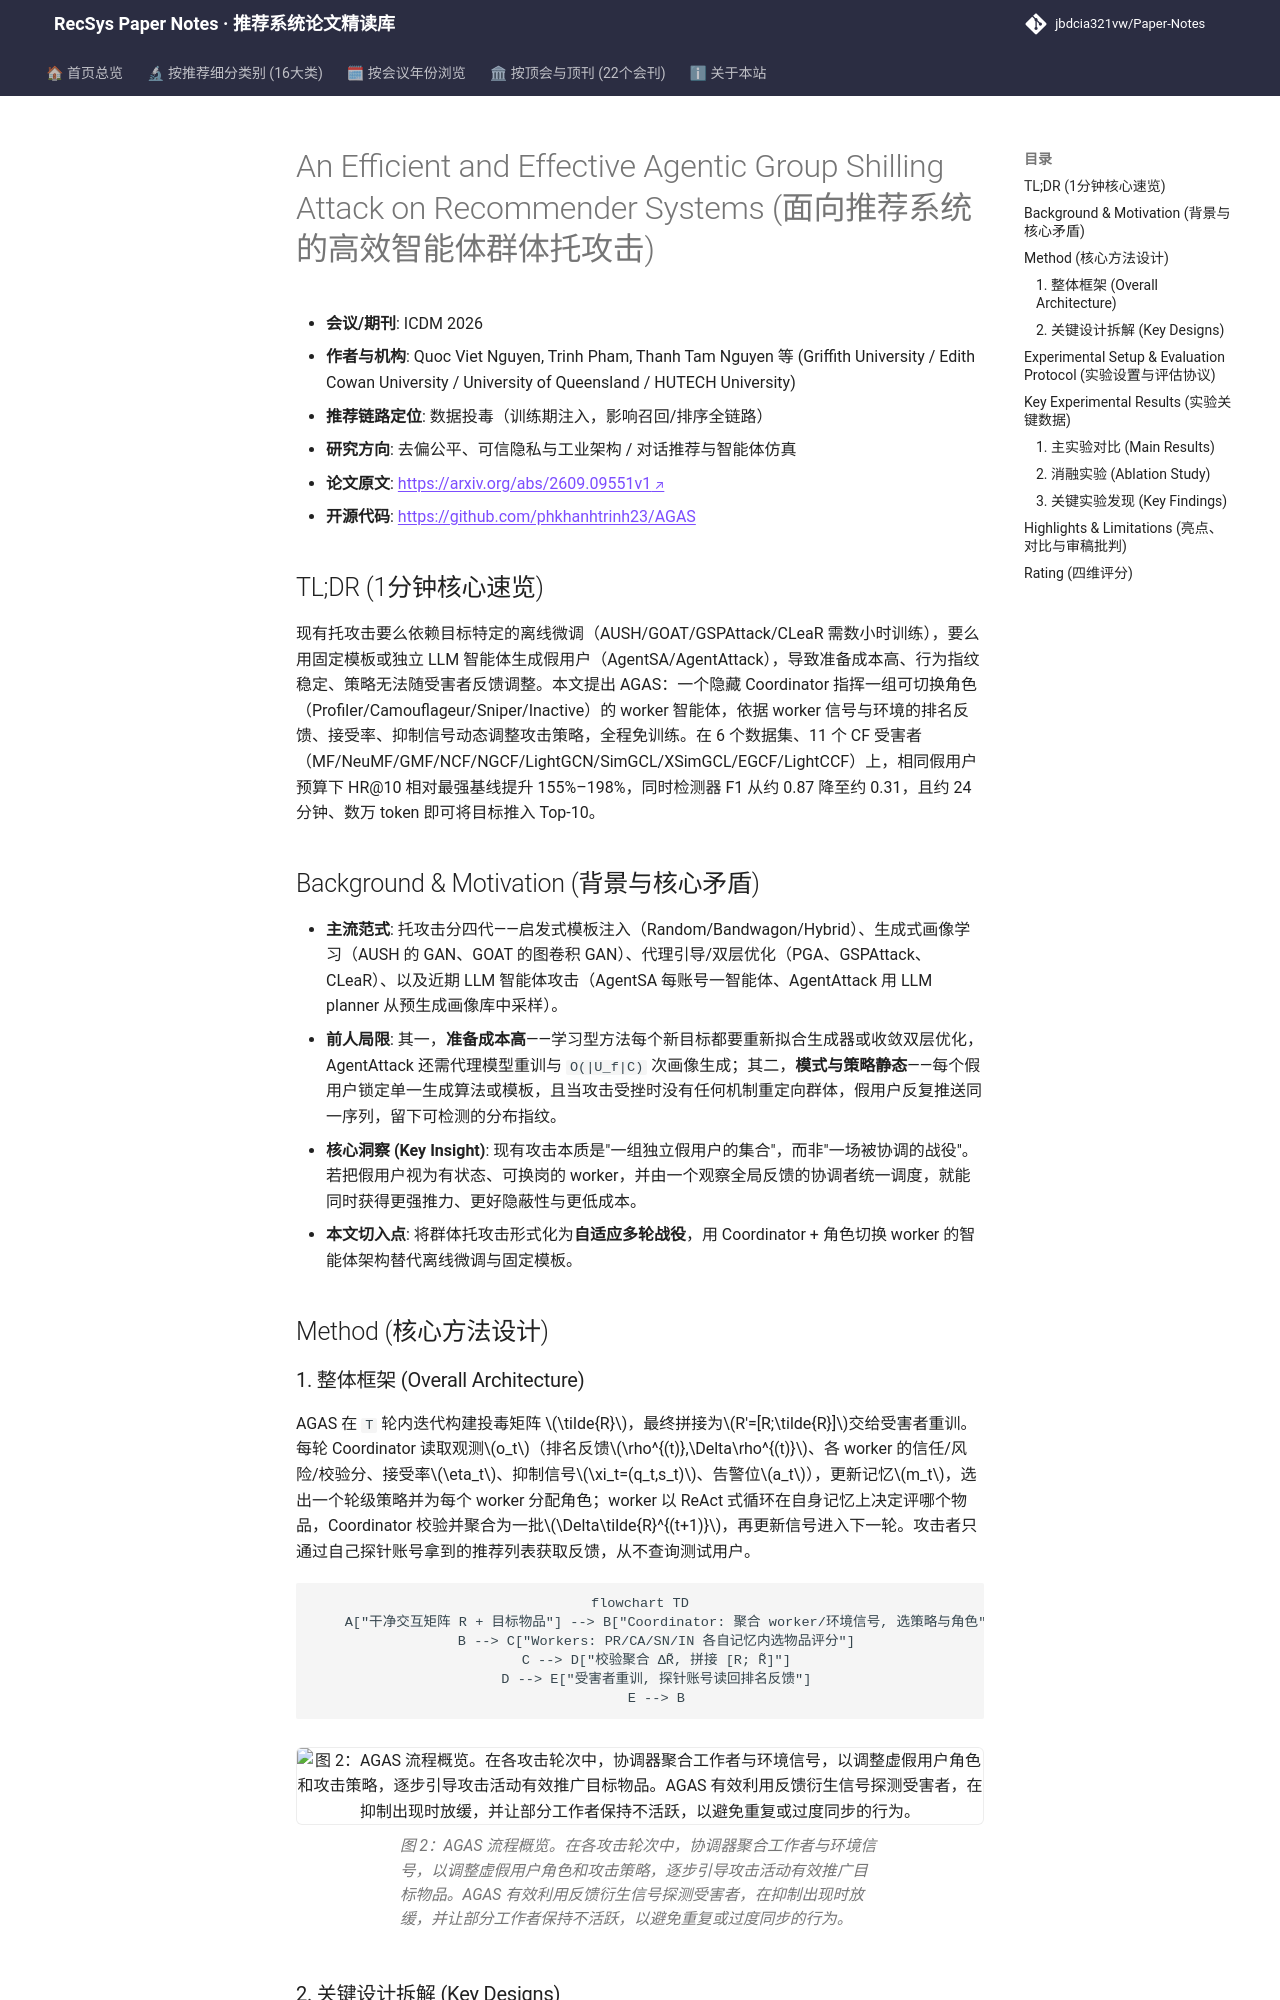

repository: jbdcia321vw/Paper-Notes · page: venues/ICDM/2026/debias_fairness_industrial/an_efficient_and_effective_agentic_group_shilling_attack_on_recommender_sys/index.html · generator: mkdocs

---
title: "[Paper Note] An Efficient and Effective Agentic Group Shilling Attack on Recommender Systems"
description: "[ICDM 2026][去偏公平、可信隐私与工业架构] 提出协调者驱动的角色切换多智能体群体托攻击框架 AGAS，黑盒免训练、动态策略，HR@10 相对提升 155%–198% 且显著削弱检测器。"
tags:
  - ICDM 2026
  - 去偏公平、可信隐私与工业架构
  - 数据投毒/鲁棒性评测
  - LLM Agent
  - 群体托攻击
  - 角色切换
date: 2026-11-13
venue: ICDM
year: 2026
paper_url: "https://arxiv.org/abs/2609.09551"
code_url: "https://github.com/phkhanhtrinh23/AGAS"
categories:
  - debias_fairness_industrial
  - agent_conversational_rec
---

# An Efficient and Effective Agentic Group Shilling Attack on Recommender Systems (面向推荐系统的高效智能体群体托攻击)

- **会议/期刊**: ICDM 2026
- **作者与机构**: Quoc Viet Nguyen, Trinh Pham, Thanh Tam Nguyen 等 (Griffith University / Edith Cowan University / University of Queensland / HUTECH University)
- **推荐链路定位**: 数据投毒（训练期注入，影响召回/排序全链路）
- **研究方向**: 去偏公平、可信隐私与工业架构 / 对话推荐与智能体仿真
- **论文原文**: [https://arxiv.org/abs/2609.09551v1](https://arxiv.org/abs/2609.09551v1)
- **开源代码**: [https://github.com/phkhanhtrinh23/AGAS](https://github.com/phkhanhtrinh23/AGAS)

## TL;DR (1分钟核心速览)

现有托攻击要么依赖目标特定的离线微调（AUSH/GOAT/GSPAttack/CLeaR 需数小时训练），要么用固定模板或独立 LLM 智能体生成假用户（AgentSA/AgentAttack），导致准备成本高、行为指纹稳定、策略无法随受害者反馈调整。本文提出 AGAS：一个隐藏 Coordinator 指挥一组可切换角色（Profiler/Camouflageur/Sniper/Inactive）的 worker 智能体，依据 worker 信号与环境的排名反馈、接受率、抑制信号动态调整攻击策略，全程免训练。在 6 个数据集、11 个 CF 受害者（MF/NeuMF/GMF/NCF/NGCF/LightGCN/SimGCL/XSimGCL/EGCF/LightCCF）上，相同假用户预算下 HR@10 相对最强基线提升 155%–198%，同时检测器 F1 从约 0.87 降至约 0.31，且约 24 分钟、数万 token 即可将目标推入 Top-10。

## Background & Motivation (背景与核心矛盾)

- **主流范式**: 托攻击分四代——启发式模板注入（Random/Bandwagon/Hybrid）、生成式画像学习（AUSH 的 GAN、GOAT 的图卷积 GAN）、代理引导/双层优化（PGA、GSPAttack、CLeaR）、以及近期 LLM 智能体攻击（AgentSA 每账号一智能体、AgentAttack 用 LLM planner 从预生成画像库中采样）。
- **前人局限**: 其一，**准备成本高**——学习型方法每个新目标都要重新拟合生成器或收敛双层优化，AgentAttack 还需代理模型重训与 `O(|U_f|C)` 次画像生成；其二，**模式与策略静态**——每个假用户锁定单一生成算法或模板，且当攻击受挫时没有任何机制重定向群体，假用户反复推送同一序列，留下可检测的分布指纹。
- **核心洞察 (Key Insight)**: 现有攻击本质是"一组独立假用户的集合"，而非"一场被协调的战役"。若把假用户视为有状态、可换岗的 worker，并由一个观察全局反馈的协调者统一调度，就能同时获得更强推力、更好隐蔽性与更低成本。
- **本文切入点**: 将群体托攻击形式化为**自适应多轮战役**，用 Coordinator + 角色切换 worker 的智能体架构替代离线微调与固定模板。

## Method (核心方法设计)
